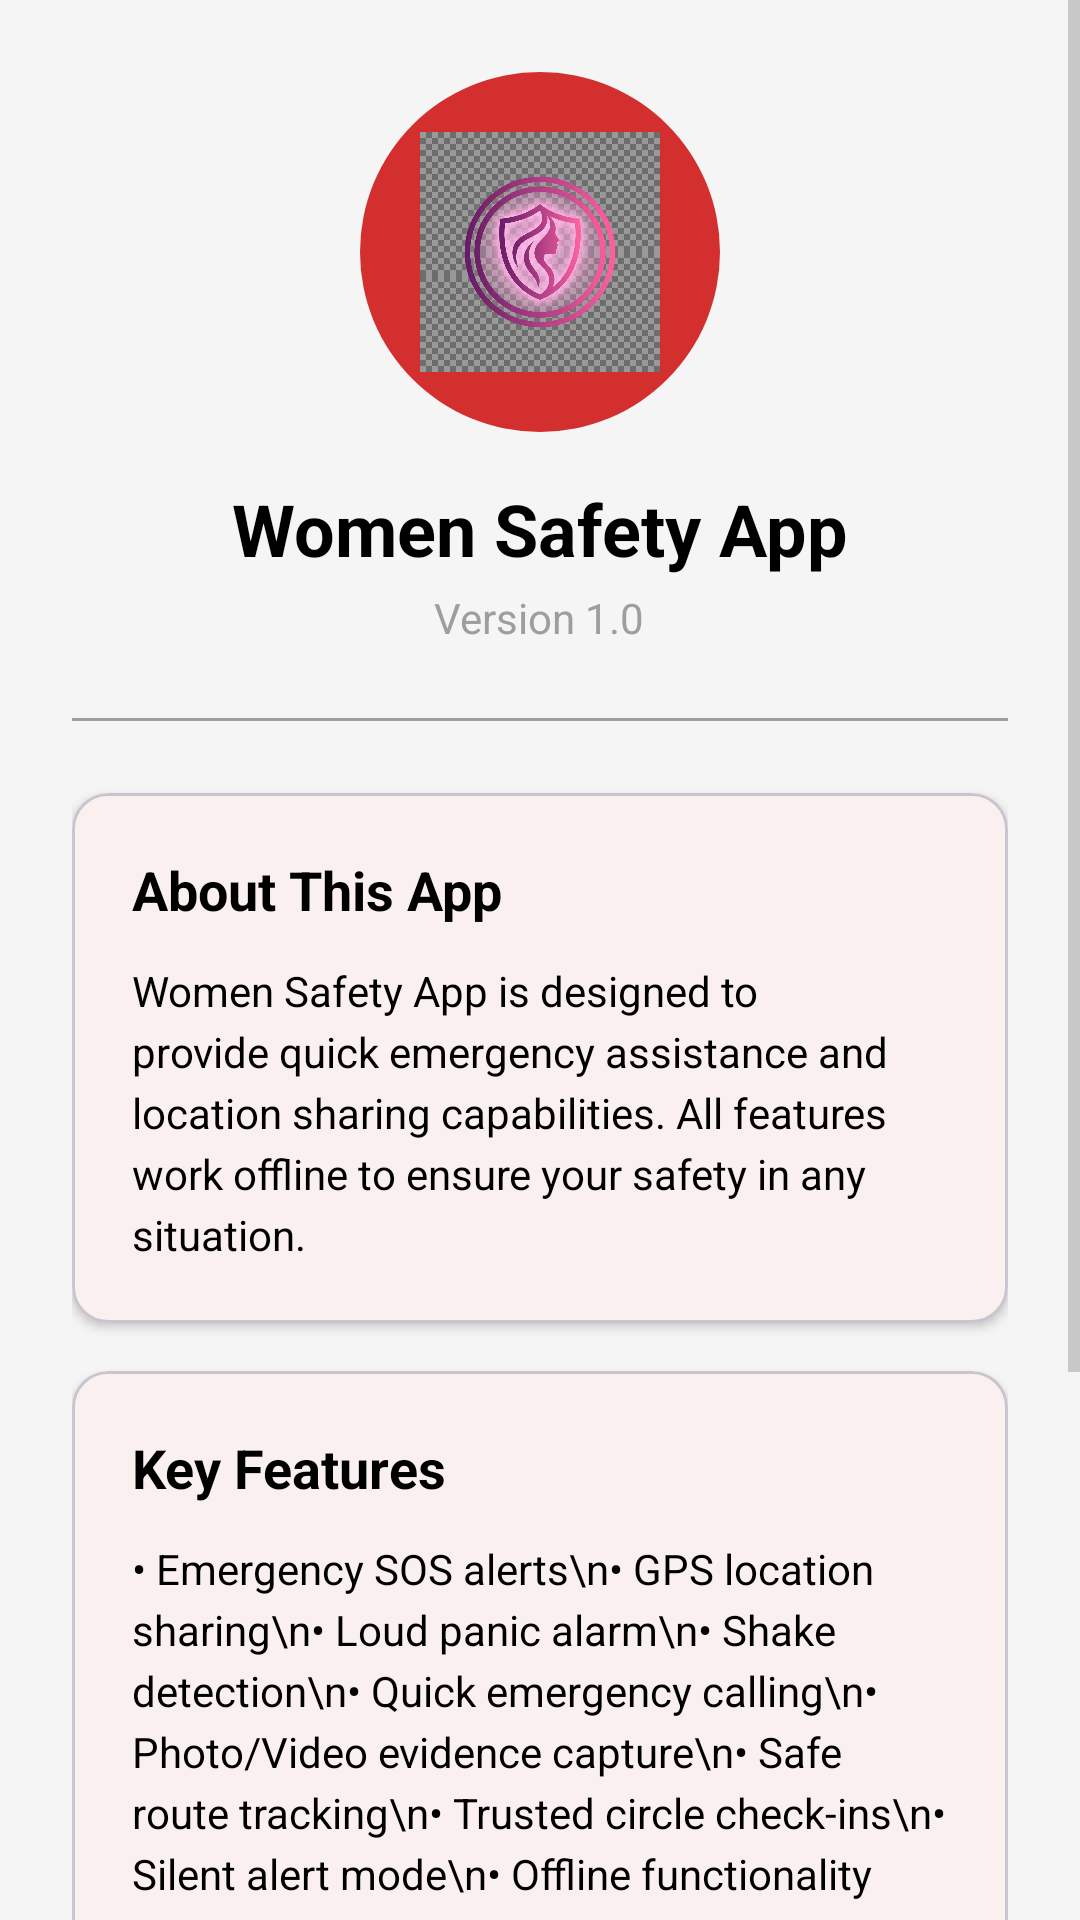

The Android layout XML behind this screen, and the referenced resources:
<!-- AndroidManifest.xml: application theme Theme.WomenSafetyApp -->
<!-- res/layout/activity_about.xml -->
<?xml version="1.0" encoding="utf-8"?>
<ScrollView xmlns:android="http://schemas.android.com/apk/res/android"
    xmlns:app="http://schemas.android.com/apk/res-auto"
    android:layout_width="match_parent"
    android:layout_height="match_parent"
    android:background="@color/grey_light"
    android:fillViewport="true">

    <LinearLayout
        android:layout_width="match_parent"
        android:layout_height="wrap_content"
        android:orientation="vertical"
        android:padding="24dp"
        android:gravity="center_horizontal">

        
        <ImageView
            android:layout_width="120dp"
            android:layout_height="120dp"
            android:src="@drawable/app_logo"
            android:background="@drawable/circle_button"
            android:backgroundTint="@color/red_primary"
            android:padding="20dp"
            android:contentDescription="App Logo" />

        
        <TextView
            android:layout_width="wrap_content"
            android:layout_height="wrap_content"
            android:text="Women Safety App"
            android:textSize="24sp"
            android:textStyle="bold"
            android:textColor="@color/black"
            android:layout_marginTop="16dp" />

        
        <TextView
            android:layout_width="wrap_content"
            android:layout_height="wrap_content"
            android:text="Version 1.0"
            android:textSize="14sp"
            android:textColor="@color/grey_secondary"
            android:layout_marginTop="4dp" />

        
        <View
            android:layout_width="match_parent"
            android:layout_height="1dp"
            android:background="@color/grey_secondary"
            android:layout_marginTop="24dp"
            android:layout_marginBottom="24dp" />

        
        <com.google.android.material.card.MaterialCardView
            android:layout_width="match_parent"
            android:layout_height="wrap_content"
            app:cardCornerRadius="12dp"
            app:cardElevation="2dp"
            android:layout_marginBottom="16dp">

            <LinearLayout
                android:layout_width="match_parent"
                android:layout_height="wrap_content"
                android:orientation="vertical"
                android:padding="20dp">

                <TextView
                    android:layout_width="wrap_content"
                    android:layout_height="wrap_content"
                    android:text="About This App"
                    android:textSize="18sp"
                    android:textStyle="bold"
                    android:textColor="@color/black" />

                <TextView
                    android:layout_width="wrap_content"
                    android:layout_height="wrap_content"
                    android:text="Women Safety App is designed to provide quick emergency assistance and location sharing capabilities. All features work offline to ensure your safety in any situation."
                    android:textSize="14sp"
                    android:textColor="@color/black"
                    android:layout_marginTop="12dp"
                    android:lineSpacingExtra="4dp" />

            </LinearLayout>

        </com.google.android.material.card.MaterialCardView>

        
        <com.google.android.material.card.MaterialCardView
            android:layout_width="match_parent"
            android:layout_height="wrap_content"
            app:cardCornerRadius="12dp"
            app:cardElevation="2dp"
            android:layout_marginBottom="16dp">

            <LinearLayout
                android:layout_width="match_parent"
                android:layout_height="wrap_content"
                android:orientation="vertical"
                android:padding="20dp">

                <TextView
                    android:layout_width="wrap_content"
                    android:layout_height="wrap_content"
                    android:text="Key Features"
                    android:textSize="18sp"
                    android:textStyle="bold"
                    android:textColor="@color/black" />

                <TextView
                    android:layout_width="wrap_content"
                    android:layout_height="wrap_content"
                    android:text="• Emergency SOS alerts\n• GPS location sharing\n• Loud panic alarm\n• Shake detection\n• Quick emergency calling\n• Photo/Video evidence capture\n• Safe route tracking\n• Trusted circle check-ins\n• Silent alert mode\n• Offline functionality"
                    android:textSize="14sp"
                    android:textColor="@color/black"
                    android:layout_marginTop="12dp"
                    android:lineSpacingExtra="4dp" />

            </LinearLayout>

        </com.google.android.material.card.MaterialCardView>

        
        <com.google.android.material.card.MaterialCardView
            android:layout_width="match_parent"
            android:layout_height="wrap_content"
            app:cardCornerRadius="12dp"
            app:cardElevation="2dp"
            android:layout_marginBottom="16dp">

            <LinearLayout
                android:layout_width="match_parent"
                android:layout_height="wrap_content"
                android:orientation="vertical"
                android:padding="20dp">

                <TextView
                    android:layout_width="wrap_content"
                    android:layout_height="wrap_content"
                    android:text="Developer"
                    android:textSize="18sp"
                    android:textStyle="bold"
                    android:textColor="@color/black" />

                <TextView
                    android:layout_width="wrap_content"
                    android:layout_height="wrap_content"
                    android:text="NFS Programming"
                    android:textSize="16sp"
                    android:textStyle="bold"
                    android:textColor="@color/red_primary"
                    android:layout_marginTop="12dp" />

                <TextView
                    android:layout_width="wrap_content"
                    android:layout_height="wrap_content"
                    android:text="Dedicated to creating technology that empowers and protects."
                    android:textSize="14sp"
                    android:textColor="@color/grey_primary"
                    android:layout_marginTop="8dp"
                    android:lineSpacingExtra="4dp" />

            </LinearLayout>

        </com.google.android.material.card.MaterialCardView>

        
        <TextView
            android:layout_width="wrap_content"
            android:layout_height="wrap_content"
            android:text="© 2026 NFS Programming\nAll Rights Reserved"
            android:textSize="12sp"
            android:textColor="@color/grey_secondary"
            android:gravity="center"
            android:layout_marginTop="24dp" />

    </LinearLayout>

</ScrollView>
<!-- resources referenced by this layout -->
<resources>
  <color name="black">#000000</color>
  <color name="grey_light">#F5F5F5</color>
  <color name="grey_primary">#757575</color>
  <color name="grey_secondary">#9E9E9E</color>
  <color name="red_primary">#D32F2F</color>
  <!-- drawable app_logo: png bitmap (drawable, 534772 bytes) -->
  <!-- drawable circle_button (drawable) -->
  <?xml version="1.0" encoding="utf-8"?>
  <shape xmlns:android="http://schemas.android.com/apk/res/android"
      android:shape="oval">
      
      <solid android:color="@color/blue_primary"/>
      
  </shape>
  <style name="Theme.WomenSafetyApp" parent="Base.Theme.WomenSafetyApp" />
  <color name="blue_primary">#1976D2</color>
  <style name="Base.Theme.WomenSafetyApp" parent="Theme.Material3.DayNight">
          
          <item name="colorPrimary">@color/red_primary</item>
          <item name="colorPrimaryDark">@color/red_dark</item>
          <item name="colorPrimaryVariant">@color/red_light</item>
          
          
          <item name="colorSecondary">@color/blue_primary</item>
          <item name="colorSecondaryVariant">@color/blue_dark</item>
          
          
          <item name="android:statusBarColor">@color/red_primary</item>
          
          
          <item name="colorSurface">@color/white</item>
          <item name="colorOnSurface">@color/black</item>
          
          
          <item name="android:textColorPrimary">@color/black</item>
          <item name="android:textColorSecondary">@color/grey_secondary</item>
          
          
          <item name="android:windowAnimationStyle">@style/WindowAnimationTransition</item>
      </style>
  <color name="red_dark">#9A0007</color>
  <color name="red_light">#FF6659</color>
  <color name="blue_dark">#004BA0</color>
  <color name="white">#FFFFFF</color>
  <style name="WindowAnimationTransition">
          <item name="android:windowEnterAnimation">@android:anim/fade_in</item>
          <item name="android:windowExitAnimation">@android:anim/fade_out</item>
      </style>
</resources>
